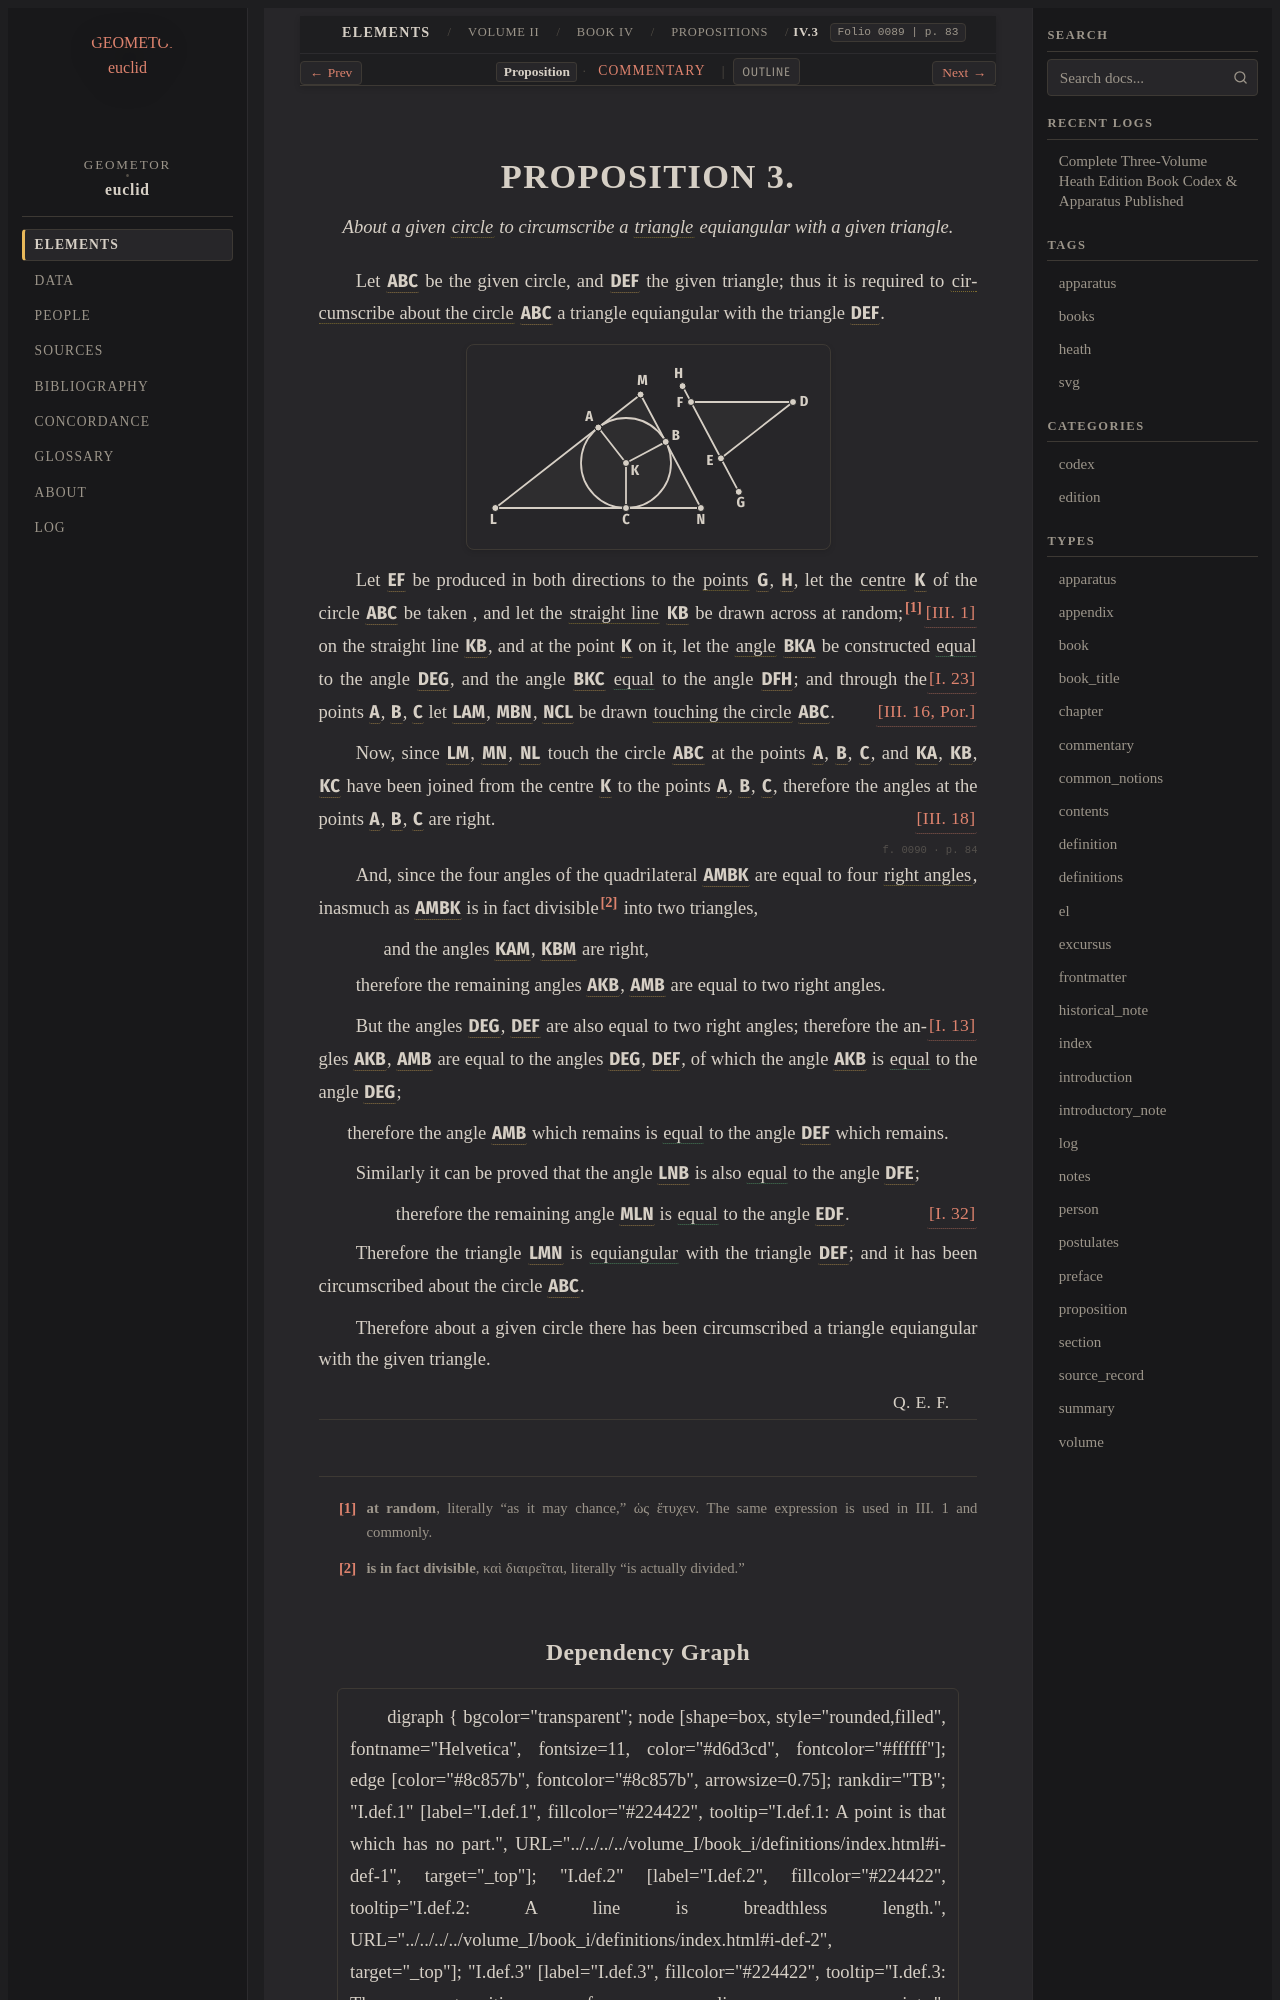

repository: geometor/euclid · page: heath/volume_II/book_iv/propositions/03/index.html · generator: sphinx

:canonical_id: IV.3
:volume: II
:book: IV
:proposition: 3
:type: proposition
:title: Proposition IV.3
:folios: 0089, 0090
:folio: 0089
:page: 83
:pages: 83, 84
:dependencies: I.def.15, I.def.19, I.13, I.23, I.32, III.1, III.16, III.18, IV.def.4

.. _IV.3:

.. folio:: 0089
   :page: 83

PROPOSITION 3.
==============

.. enunciation::

   About a given :term:`circle <circle>` to circumscribe a :term:`triangle <trilateral>` equiangular with a given triangle.

Let :g:`ABC <0089.g1:( A B C )>` be the given circle, and :g:`DEF <0089.g1:< D E F >>` the given
triangle;
thus it is required to :term:`circumscribe about the circle <circumscribed-about-circle>` :g:`ABC <0089.g1:( A B C )>` a
triangle equiangular with the triangle :g:`DEF <0089.g1:< D E F >>`.

.. picture:: 0089.g1.svg
   :alt: Diagram for Proposition 3

Let :g:`EF <0089.g1:/ E F />` be produced in both directions to the :term:`points <point>`
:g:`G <0089.g1:G>`, :g:`H <0089.g1:H>`,
let the :term:`centre <centre>` :g:`K <0089.g1:K>` of the circle :g:`ABC <0089.g1:( A B C )>` be taken :just:`[III. 1] <III.1>`, and let
the :term:`straight line <straight-line>` :g:`KB <0089.g1:/ K B />` be drawn across at random;\ [#f1]_
on the straight line :g:`KB <0089.g1:/ K B />`, and at the point :g:`K <0089.g1:K>` on it, let the
:term:`angle <plane-angle>` :g:`BKA <0089.g1:< B K A )>` be constructed :eq:`equal <0089.g1:< B K A ) = 0089.g1:< D E G )>` to the angle :g:`DEG <0089.g1:< D E G )>`,
and the angle :g:`BKC <0089.g1:< B K C )>` :eq:`equal <0089.g1:< B K C ) = 0089.g1:< D F H )>` to the angle :g:`DFH <0089.g1:< D F H )>`; :just:`[I. 23] <I.23>`
and through the points :g:`A <0089.g1:A>`, :g:`B <0089.g1:B>`, :g:`C <0089.g1:C>` let :g:`LAM <0089.g1:/ L A M />`, :g:`MBN <0089.g1:/ M B N />`, :g:`NCL <0089.g1:/ N C L />` be
drawn :term:`touching the circle <tangent-to-circle>` :g:`ABC <0089.g1:( A B C )>`. :just:`[III. 16, Por.]`

Now, since :g:`LM <0089.g1:/ L M />`, :g:`MN <0089.g1:/ M N />`, :g:`NL <0089.g1:/ N L />` touch the circle :g:`ABC <0089.g1:( A B C )>` at the
points :g:`A <0089.g1:A>`, :g:`B <0089.g1:B>`, :g:`C <0089.g1:C>`,
and :g:`KA <0089.g1:/ K A />`, :g:`KB <0089.g1:/ K B />`, :g:`KC <0089.g1:/ K C />` have been joined from the centre :g:`K <0089.g1:K>` to
the points :g:`A <0089.g1:A>`, :g:`B <0089.g1:B>`, :g:`C <0089.g1:C>`,
therefore the angles at the points :g:`A <0089.g1:A>`, :g:`B <0089.g1:B>`, :g:`C <0089.g1:C>` are right. :just:`[III. 18] <III.18>`

.. _folio-ii-0090:

.. folio:: 0090
   :page: 84

And, since the four angles of the quadrilateral :g:`AMBK <0089.g1:< A M B K >>`
are equal to four :term:`right angles <right-angle>`, inasmuch as :g:`AMBK <0089.g1:< A M B K >>` is in fact
divisible\ [#f2]_ into two triangles,

.. subclause::

   and the angles :g:`KAM <0089.g1:< K A M )>`, :g:`KBM <0089.g1:< K B M )>` are right,

therefore the remaining angles :g:`AKB <0089.g1:< A K B )>`, :g:`AMB <0089.g1:< A M B )>` are equal to two
right angles.

But the angles :g:`DEG <0089.g1:< D E G )>`, :g:`DEF <0089.g1:< D E F )>` are also equal to two right
angles; :just:`[I. 13] <I.13>`
therefore the angles :g:`AKB <0089.g1:< A K B )>`, :g:`AMB <0089.g1:< A M B )>` are equal to the angles
:g:`DEG <0089.g1:< D E G )>`, :g:`DEF <0089.g1:< D E F )>`,
of which the angle :g:`AKB <0089.g1:< A K B )>` is :eq:`equal <0089.g1:< A K B ) = 0089.g1:< D E G )>` to the angle :g:`DEG <0089.g1:< D E G )>`;

.. assertion::

   therefore the angle :g:`AMB <0089.g1:< A M B )>` which remains is :eq:`equal <0089.g1:< A M B ) = 0089.g1:< D E F )>` to the angle :g:`DEF <0089.g1:< D E F )>` which remains.

Similarly it can be proved that the angle :g:`LNB <0089.g1:< L N B )>` is also
:eq:`equal <0089.g1:< L N B ) = 0089.g1:< D F E )>` to the angle :g:`DFE <0089.g1:< D F E )>`;

.. assertion::

   therefore the remaining angle :g:`MLN <0089.g1:< M L N )>` is :eq:`equal <0089.g1:< M L N ) = 0089.g1:< E D F )>` to the angle :g:`EDF <0089.g1:< E D F )>`. :just:`[I. 32] <I.32>`

Therefore the triangle :g:`LMN <0089.g1:< L M N >>` is :eq:`equiangular <0089.g1:< A M B ) = 0089.g1:< D E F ); 0089.g1:< L N B ) = 0089.g1:< D F E ); 0089.g1:< M L N ) = 0089.g1:< E D F )>` with the
triangle :g:`DEF <0089.g1:< D E F >>`; and it has been circumscribed about the
circle :g:`ABC <0089.g1:( A B C )>`.

Therefore about a given circle there has been circumscribed
a triangle equiangular with the given triangle.

.. qed::

   :just:`Q. E. F.`

.. [#f1] **at random**, literally "as it may chance," ὡς ἔτυχεν. The same expression is used in III. 1 and commonly.

.. [#f2] **is in fact divisible**, καὶ διαιρεῖται, literally "is actually divided."
